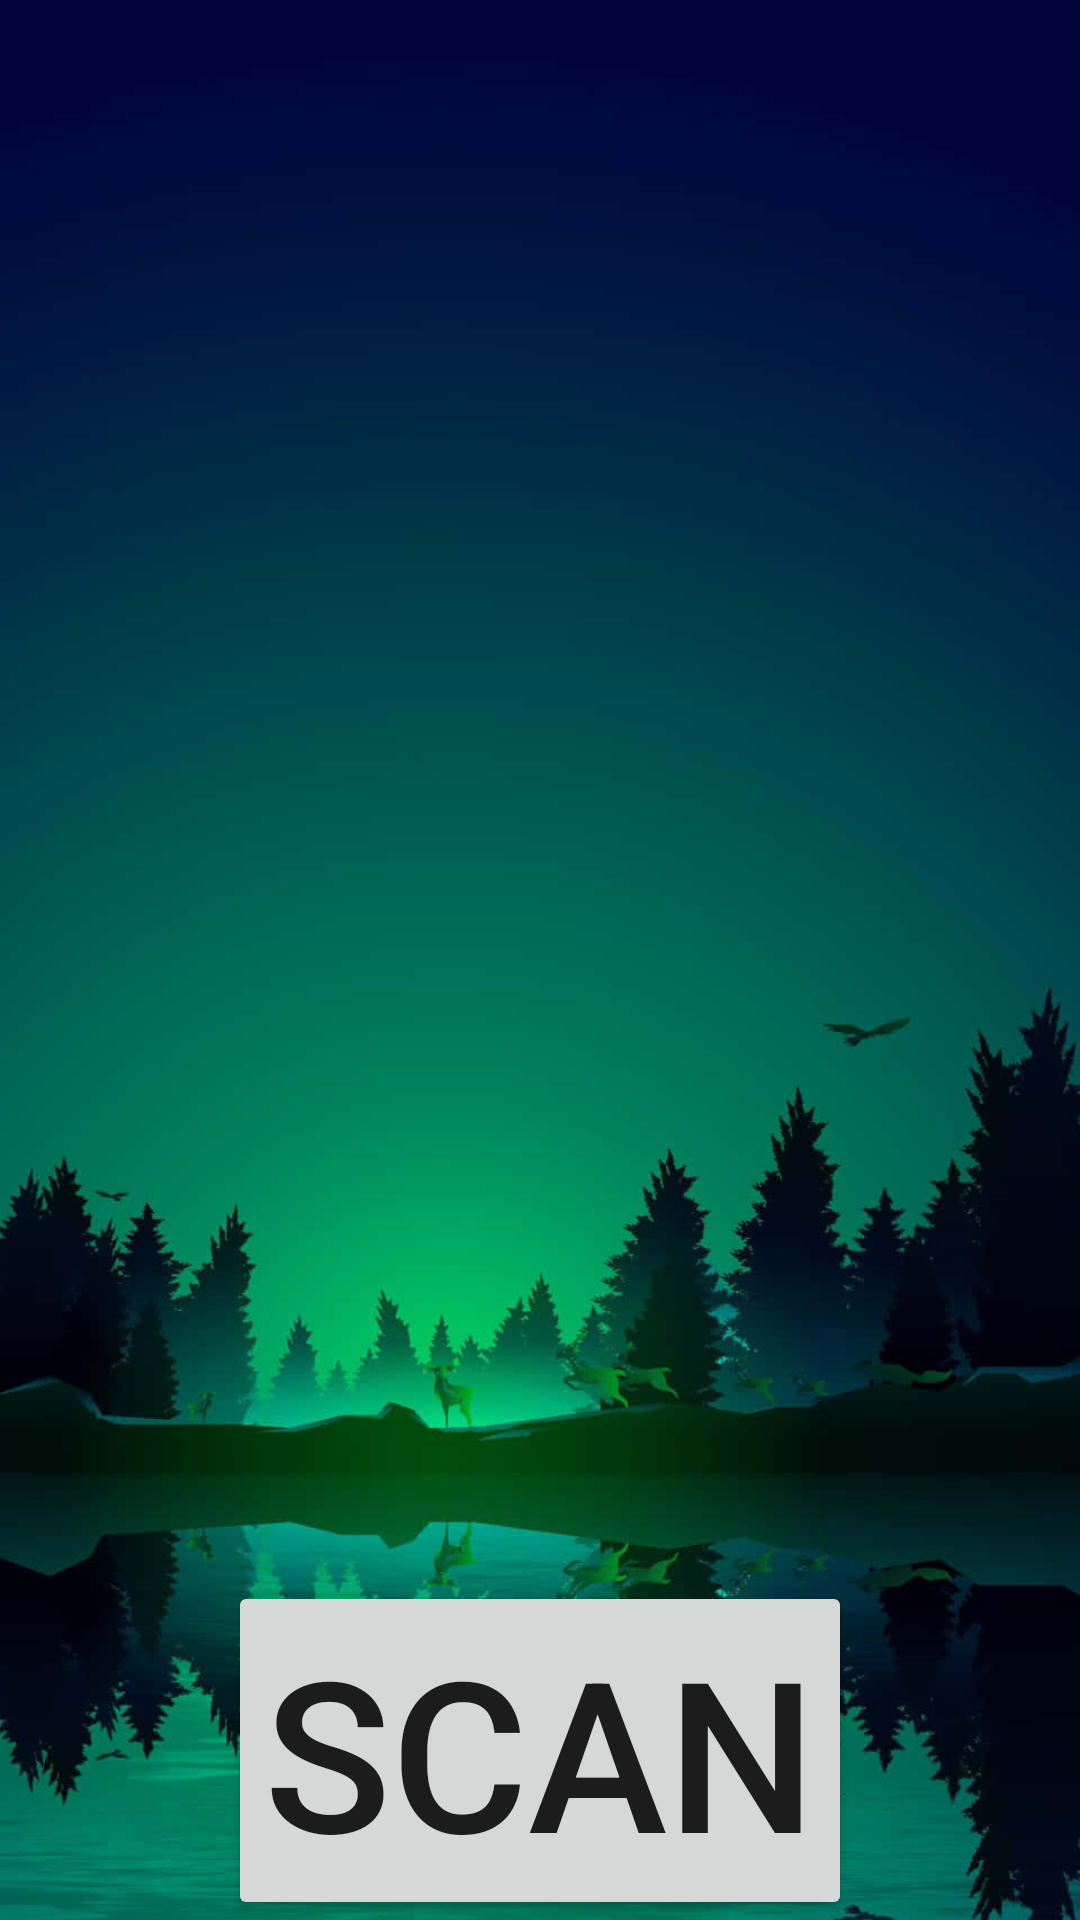

Android layout source for this screen:
<!-- AndroidManifest.xml: application theme Theme.QRGO -->
<!-- res/layout/fragment_scan_bottom.xml -->
<?xml version="1.0" encoding="utf-8"?>

<RelativeLayout xmlns:android="http://schemas.android.com/apk/res/android"
    android:layout_width="match_parent"
    android:layout_height="match_parent"
    android:gravity="bottom"
    android:id="@+id/fragment_map">

    <ImageView
        android:id="@+id/image_scan_bg"
        android:layout_width="match_parent"
        android:layout_height="match_parent"
        android:scaleType="centerCrop"
        android:src="@drawable/bg2" />

    <Button
        android:id="@+id/btn_scan"
        android:layout_width="wrap_content"
        android:layout_height="wrap_content"
        android:layout_alignParentBottom="true"
        android:layout_marginTop="30dp"
        android:layout_centerHorizontal="true"
        android:text="Scan"
        android:textSize="70sp" />

</RelativeLayout>
<!-- resources referenced by this layout -->
<resources>
  <!-- drawable bg2: jpeg bitmap (drawable, 50888 bytes) -->
  <style name="Theme.QRGO" parent="Theme.MaterialComponents.DayNight.DarkActionBar">
          
          <item name="colorPrimary">@color/richblack</item>
          <item name="colorPrimaryVariant">@color/green</item>
          <item name="colorOnPrimary">@color/beige</item>
          
          <item name="colorSecondary">@color/spotgreen</item>
          <item name="colorSecondaryVariant">@color/green</item>
          <item name="colorOnSecondary">@color/black</item>
          
          <item name="android:statusBarColor">?attr/colorPrimaryVariant</item>
          
  
          <item name="android:windowBackground">@drawable/bg2</item>
  
  
      </style>
  <color name="richblack">#010203 </color>
  <color name="green">#004643</color>
  <color name="beige">#efd6ac</color>
  <color name="spotgreen">#1DB954</color>
  <color name="black">#FF000000</color>
</resources>
